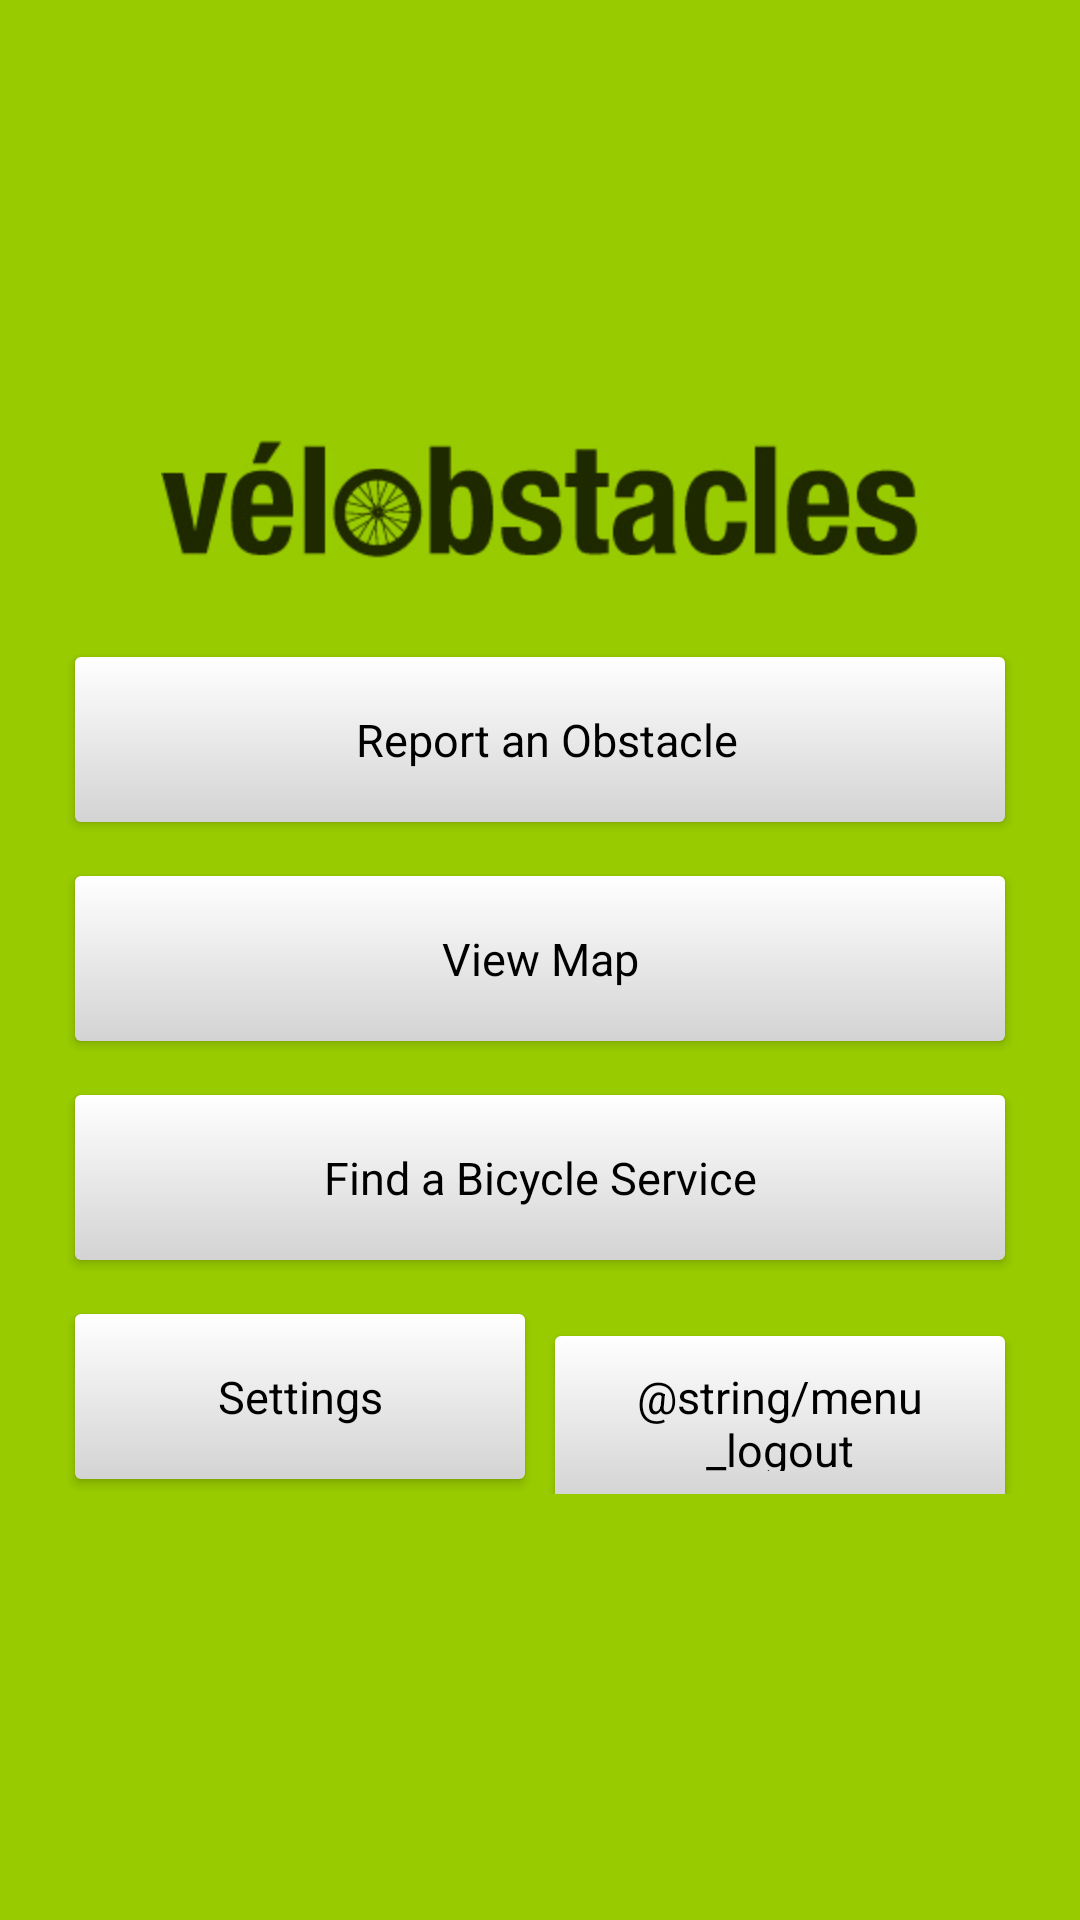

The Android layout XML behind this screen, and the referenced resources:
<!-- AndroidManifest.xml: fallback theme Theme.MaterialComponents.DayNight.NoActionBar -->
<!-- res/layout/main_screen.xml -->
<?xml version="1.0" encoding="utf-8"?>
<TableLayout xmlns:android="http://schemas.android.com/apk/res/android"
    android:layout_width="wrap_content"
    android:layout_height="fill_parent"
    android:background="@color/Velobstacles"
    android:gravity="center_vertical"
    android:shrinkColumns="*"
    android:stretchColumns="*" >

    <ImageView
        android:id="@+id/imageView1"
        android:layout_width="wrap_content"
        android:layout_height="wrap_content"
        android:layout_marginBottom="5dp"
        android:contentDescription="@string/desc_logo"
        android:src="@drawable/velobstacles" />

    <TableRow
        android:id="@+id/tableRow1"
        android:layout_width="fill_parent"
        android:layout_height="wrap_content"
        android:paddingLeft="20dp"
        android:paddingRight="20dp"
        android:paddingTop="12dp" >

        <Button
            android:id="@+id/report"
            style="@style/button"
            android:layout_width="match_parent"
            android:layout_height="55dp"
            android:layout_weight="1"
            android:paddingLeft="15dp"
            android:text="@string/menu_report"
            android:textSize="15sp" />

    </TableRow>

    <TableRow
        android:id="@+id/tableRow2"
        android:layout_width="wrap_content"
        android:layout_height="wrap_content"
        android:paddingLeft="20dp"
        android:paddingRight="20dp"
        android:paddingTop="12dp" >

        <Button
            android:id="@+id/view_map"
            style="@style/button"
            android:layout_width="fill_parent"
            android:layout_height="55dp"
            android:layout_weight="1"
            android:text="@string/menu_view_map"
            android:textSize="15sp" />
    </TableRow>

    <TableRow
        android:id="@+id/tableRow3"
        android:layout_width="wrap_content"
        android:layout_height="wrap_content"
        android:paddingLeft="20dp"
        android:paddingRight="20dp"
        android:paddingTop="12dp" >

        <Button
            android:id="@+id/services"
            style="@style/button"
            android:layout_width="fill_parent"
            android:layout_height="55dp"
            android:layout_weight="1"
            android:text="@string/menu_services"
            android:textSize="15sp" />
    </TableRow>

 <TableRow
     android:id="@+id/tableRow4"
     android:layout_width="wrap_content"
     android:layout_height="wrap_content"
     android:paddingLeft="20dp"
     android:paddingRight="20dp"
     android:paddingTop="12dp" >

        <Button
            android:id="@+id/settings"            
            style="@style/button"
            android:layout_width="fill_parent"
            android:layout_height="55dp"
            android:layout_weight="1"
            android:text="@string/menu_settings"
            android:textSize="15sp" />
        
        <Button
            android:id="@+id/logout"
            style="@style/button"
            android:layout_width="fill_parent"
            android:layout_height="55dp"
            android:layout_weight="1"
            android:text="@string/menu_logout"
            android:textSize="15sp" />        

    </TableRow>    
    
</TableLayout>
<!-- resources referenced by this layout -->
<resources>
  <color name="Velobstacles">#99CC00</color>
  <!-- drawable velobstacles: png bitmap (drawable-hdpi, 18789 bytes) -->
  <string name="desc_logo">Velobstacles</string>
  <string name="menu_report">Report an Obstacle</string>
  <string name="menu_services">Find a Bicycle Service</string>
  <string name="menu_settings">Settings</string>
  <string name="menu_view_map">View Map</string>
  <style name="button" parent="@android:style/Widget.Button">
  	<item name="android:background">@drawable/button</item>
  	<item name="android:layout_marginTop">1dp</item>
  	<item name="android:layout_marginBottom">5dp</item>
  	<item name="android:layout_marginRight">5dp</item>
  	<item name="android:layout_marginLeft">5dp</item>
  	</style>
  <!-- drawable button (drawable) -->
  <?xml version="1.0" encoding="utf-8"?>
  
  <selector xmlns:android="http://schemas.android.com/apk/res/android" >
  	<item android:state_pressed="true"
  		android:drawable="@drawable/button_pressed" />
  	<item android:state_focused="true"
  		android:drawable="@drawable/button_focused" />
  	<item android:drawable="@drawable/button_normal" />   
  </selector>
  <!-- drawable button_pressed (drawable) -->
  <?xml version="1.0" encoding="utf-8"?>
  
  <shape xmlns:android="http://schemas.android.com/apk/res/android"
  	android:shape="rectangle">
  	<gradient android:startColor="@color/Velobstacles_dark" android:endColor="@color/Velobstacles_dark"
  		android:angle="270" />
  	<corners android:radius="2dp" />
  	<stroke android:color="@color/Velobstacles_dark" android:width="1dp" />
  	<padding android:top="10dp" android:bottom="10dp" android:left="10dp"
  		android:right="10dp" />
  </shape>
  <!-- drawable button_focused (drawable) -->
  <?xml version="1.0" encoding="utf-8"?>
  
  <shape xmlns:android="http://schemas.android.com/apk/res/android"
  	android:shape="rectangle">
  	<gradient android:startColor="#D3D3D3" android:endColor="#FFFFFF"
  		android:angle="270" />
  	<corners android:radius="2dp" />
  	<stroke android:color="@color/Velobstacles" android:width="2dp" />
  	<padding android:top="10dp" android:bottom="10dp" android:left="10dp"
  		android:right="10dp" />
  </shape>
  <!-- drawable button_normal (drawable) -->
  <?xml version="1.0" encoding="utf-8"?>
  
  <shape xmlns:android="http://schemas.android.com/apk/res/android"
  	android:shape="rectangle">
  	<gradient android:startColor="#FFFFFF" android:endColor="#D3D3D3"
  		android:angle="270" />
  	<corners android:radius="2dp" />
  	<padding android:top="10dp" android:bottom="10dp" android:left="10dp"
  		android:right="10dp"/>
  </shape>
</resources>
